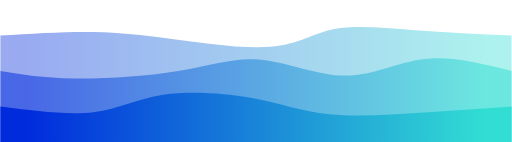
t = 0.00 s
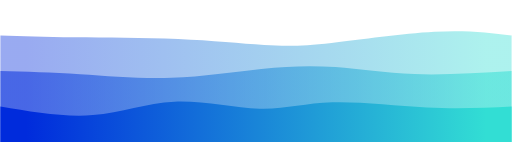
t = 0.75 s
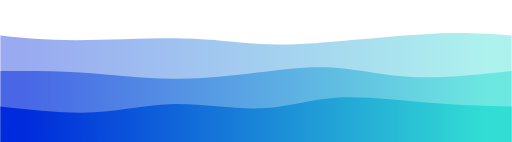
t = 1.25 s
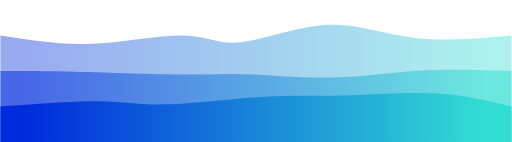
t = 2.00 s
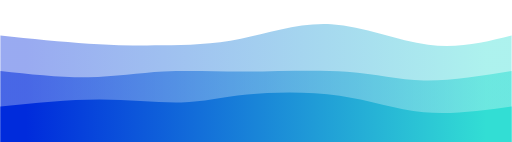
t = 2.75 s
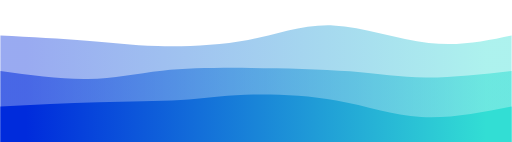
t = 3.25 s

The animated SVG that drew these frames (rendered in a browser with its animation timeline set to each time). Animation: 3 CSS @keyframes rules; one cycle of 4.00 s, repeats indefinitely.

<svg width="100%" height="100%" id="svg" viewBox="0 0 1440 400" xmlns="http://www.w3.org/2000/svg" class="transition duration-300 ease-in-out delay-150">
<style>
        .path-0{
            animation:pathAnim-0 4s;
            animation-timing-function: linear;
            animation-iteration-count: infinite;
        }
        @keyframes pathAnim-0{
            0%{
                d: path("M 0,400 C 0,400 0,100 0,100 C 83.0205128205128,95.01282051282051 166.0410256410256,90.02564102564102 238,90 C 309.9589743589744,89.97435897435898 370.8564102564103,94.91025641025642 463,107 C 555.1435897435897,119.08974358974358 678.5333333333334,138.33333333333331 760,132 C 841.4666666666666,125.66666666666667 881.0102564102564,93.75641025641026 941,82 C 1000.9897435897436,70.24358974358974 1081.425641025641,78.64102564102565 1168,85 C 1254.574358974359,91.35897435897435 1347.2871794871794,95.67948717948718 1440,100 C 1440,100 1440,400 1440,400 Z");
            }
            25%{
                d: path("M 0,400 C 0,400 0,100 0,100 C 54.35641025641027,104.36923076923077 108.71282051282054,108.73846153846155 199,110 C 289.28717948717946,111.26153846153845 415.50512820512813,109.41538461538462 513,111 C 610.4948717948719,112.58461538461538 679.2666666666667,117.6 737,125 C 794.7333333333333,132.4 841.4282051282051,142.1846153846154 930,134 C 1018.5717948717949,125.8153846153846 1149.0205128205127,99.66153846153846 1241,91 C 1332.9794871794873,82.33846153846154 1386.4897435897437,91.16923076923078 1440,100 C 1440,100 1440,400 1440,400 Z");
            }
            50%{
                d: path("M 0,400 C 0,400 0,100 0,100 C 84.27692307692308,113.37948717948717 168.55384615384617,126.75897435897436 260,123 C 351.44615384615383,119.24102564102564 450.0615384615385,98.34358974358976 516,100 C 581.9384615384615,101.65641025641024 615.2000000000002,125.86666666666665 679,119 C 742.7999999999998,112.13333333333335 837.1384615384615,74.1897435897436 921,70 C 1004.8615384615385,65.8102564102564 1078.246153846154,95.37435897435898 1163,106 C 1247.753846153846,116.62564102564102 1343.876923076923,108.31282051282051 1440,100 C 1440,100 1440,400 1440,400 Z");
            }
            75%{
                d: path("M 0,400 C 0,400 0,100 0,100 C 87.63846153846154,107.65641025641025 175.27692307692308,115.31282051282051 245,123 C 314.7230769230769,130.6871794871795 366.5307692307692,138.40512820512822 436,137 C 505.4692307692308,135.59487179487178 592.6,125.06666666666666 677,106 C 761.4,86.93333333333334 843.0692307692307,59.32820512820513 936,68 C 1028.9307692307693,76.67179487179487 1133.123076923077,121.62051282051283 1219,133 C 1304.876923076923,144.37948717948717 1372.4384615384615,122.18974358974359 1440,100 C 1440,100 1440,400 1440,400 Z");
            }
            100%{
                d: path("M 0,400 C 0,400 0,100 0,100 C 83.0205128205128,95.01282051282051 166.0410256410256,90.02564102564102 238,90 C 309.9589743589744,89.97435897435898 370.8564102564103,94.91025641025642 463,107 C 555.1435897435897,119.08974358974358 678.5333333333334,138.33333333333331 760,132 C 841.4666666666666,125.66666666666667 881.0102564102564,93.75641025641026 941,82 C 1000.9897435897436,70.24358974358974 1081.425641025641,78.64102564102565 1168,85 C 1254.574358974359,91.35897435897435 1347.2871794871794,95.67948717948718 1440,100 C 1440,100 1440,400 1440,400 Z");
            }
        }
    </style>
<defs>
    <linearGradient id="gradient" x1="0%" y1="50%" x2="100%" y2="50%">
        <stop offset="5%" stop-color="#002bdc"></stop>
        <stop offset="95%" stop-color="#32ded4"></stop>
    </linearGradient>
</defs>
<path d="M 0,400 C 0,400 0,100 0,100 C 83.0205128205128,95.01282051282051 166.0410256410256,90.02564102564102 238,90 C 309.9589743589744,89.97435897435898 370.8564102564103,94.91025641025642 463,107 C 555.1435897435897,119.08974358974358 678.5333333333334,138.33333333333331 760,132 C 841.4666666666666,125.66666666666667 881.0102564102564,93.75641025641026 941,82 C 1000.9897435897436,70.24358974358974 1081.425641025641,78.64102564102565 1168,85 C 1254.574358974359,91.35897435897435 1347.2871794871794,95.67948717948718 1440,100 C 1440,100 1440,400 1440,400 Z" stroke="none" stroke-width="0" fill="url(#gradient)" fill-opacity="0.4" class="transition-all duration-300 ease-in-out delay-150 path-0"></path>
<style>
        .path-1{
            animation:pathAnim-1 4s;
            animation-timing-function: linear;
            animation-iteration-count: infinite;
        }
        @keyframes pathAnim-1{
            0%{
            d: path("M 0,400 C 0,400 0,200 0,200 C 59.65384615384616,209.94615384615383 119.30769230769232,219.8923076923077 208,221 C 296.6923076923077,222.1076923076923 414.4230769230769,214.37692307692308 505,199 C 595.5769230769231,183.62307692307692 659,160.6 734,168 C 809,175.4 895.5769230769231,213.22307692307695 973,213 C 1050.423076923077,212.77692307692305 1118.6923076923076,174.5076923076923 1195,166 C 1271.3076923076924,157.4923076923077 1355.6538461538462,178.74615384615385 1440,200 C 1440,200 1440,400 1440,400 Z");
            }
            25%{
            d: path("M 0,400 C 0,400 0,200 0,200 C 76.23589743589744,199.31538461538463 152.47179487179488,198.63076923076923 230,205 C 307.5282051282051,211.36923076923077 386.348717948718,224.79230769230767 474,226 C 561.651282051282,227.20769230769233 658.1333333333333,216.20000000000002 735,203 C 811.8666666666667,189.79999999999998 869.1179487179488,174.40769230769232 934,181 C 998.8820512820512,187.59230769230768 1071.3948717948717,216.16923076923078 1157,223 C 1242.6051282051283,229.83076923076922 1341.3025641025642,214.9153846153846 1440,200 C 1440,200 1440,400 1440,400 Z");
            }
            50%{
            d: path("M 0,400 C 0,400 0,200 0,200 C 57.43846153846155,199.7948717948718 114.8769230769231,199.5897435897436 211,202 C 307.1230769230769,204.4102564102564 441.9307692307691,209.43589743589746 522,210 C 602.0692307692309,210.56410256410254 627.4,206.66666666666666 690,209 C 752.6,211.33333333333334 852.4692307692308,219.8974358974359 938,218 C 1023.5307692307692,216.1025641025641 1094.7230769230769,203.74358974358975 1176,199 C 1257.2769230769231,194.25641025641025 1348.6384615384616,197.12820512820514 1440,200 C 1440,200 1440,400 1440,400 Z");
            }
            75%{
            d: path("M 0,400 C 0,400 0,200 0,200 C 94.88461538461539,212.55384615384617 189.76923076923077,225.1076923076923 259,223 C 328.2307692307692,220.8923076923077 371.80769230769226,204.12307692307692 439,199 C 506.19230769230774,193.87692307692308 597.0000000000001,200.39999999999998 697,199 C 796.9999999999999,197.60000000000002 906.1923076923076,188.27692307692308 989,197 C 1071.8076923076924,205.72307692307692 1128.2307692307693,232.4923076923077 1199,236 C 1269.7692307692307,239.5076923076923 1354.8846153846152,219.75384615384615 1440,200 C 1440,200 1440,400 1440,400 Z");
            }
            100%{
            d: path("M 0,400 C 0,400 0,200 0,200 C 59.65384615384616,209.94615384615383 119.30769230769232,219.8923076923077 208,221 C 296.6923076923077,222.1076923076923 414.4230769230769,214.37692307692308 505,199 C 595.5769230769231,183.62307692307692 659,160.6 734,168 C 809,175.4 895.5769230769231,213.22307692307695 973,213 C 1050.423076923077,212.77692307692305 1118.6923076923076,174.5076923076923 1195,166 C 1271.3076923076924,157.4923076923077 1355.6538461538462,178.74615384615385 1440,200 C 1440,200 1440,400 1440,400 Z");
            }
        }
    </style>
<defs>
    <linearGradient id="gradient" x1="0%" y1="50%" x2="100%" y2="50%">
        <stop offset="5%" stop-color="#002bdc"></stop>
        <stop offset="95%" stop-color="#32ded4"></stop>
    </linearGradient>
</defs>
<path d="M 0,400 C 0,400 0,200 0,200 C 59.65384615384616,209.94615384615383 119.30769230769232,219.8923076923077 208,221 C 296.6923076923077,222.1076923076923 414.4230769230769,214.37692307692308 505,199 C 595.5769230769231,183.62307692307692 659,160.6 734,168 C 809,175.4 895.5769230769231,213.22307692307695 973,213 C 1050.423076923077,212.77692307692305 1118.6923076923076,174.5076923076923 1195,166 C 1271.3076923076924,157.4923076923077 1355.6538461538462,178.74615384615385 1440,200 C 1440,200 1440,400 1440,400 Z" stroke="none" stroke-width="0" fill="url(#gradient)" fill-opacity="0.53" class="transition-all duration-300 ease-in-out delay-150 path-1"></path>
<style>
        .path-2{
            animation:pathAnim-2 4s;
            animation-timing-function: linear;
            animation-iteration-count: infinite;
        }
        @keyframes pathAnim-2{
            0%{
            d: path("M 0,400 C 0,400 0,300 0,300 C 94.82564102564103,312.24615384615385 189.65128205128207,324.4923076923077 262,316 C 334.34871794871793,307.5076923076923 384.2205128205128,278.276923076923 459,267 C 533.7794871794872,255.72307692307697 633.4666666666667,262.40000000000003 712,277 C 790.5333333333333,291.59999999999997 847.9128205128205,314.12307692307695 926,322 C 1004.0871794871795,329.87692307692305 1102.8820512820512,323.1076923076923 1192,317 C 1281.1179487179488,310.8923076923077 1360.5589743589744,305.44615384615383 1440,300 C 1440,300 1440,400 1440,400 Z");
            }
            25%{
            d: path("M 0,400 C 0,400 0,300 0,300 C 88.55384615384614,316.3205128205128 177.10769230769228,332.6410256410257 260,327 C 342.8923076923077,321.3589743589743 420.12307692307684,293.7564102564103 501,293 C 581.8769230769232,292.2435897435897 666.4000000000001,318.3333333333333 736,316 C 805.5999999999999,313.6666666666667 860.2769230769231,282.9102564102564 938,277 C 1015.7230769230769,271.0897435897436 1116.4923076923078,290.02564102564105 1204,298 C 1291.5076923076922,305.97435897435895 1365.753846153846,302.98717948717945 1440,300 C 1440,300 1440,400 1440,400 Z");
            }
            50%{
            d: path("M 0,400 C 0,400 0,300 0,300 C 104.15128205128207,292.0076923076923 208.30256410256413,284.0153846153846 280,285 C 351.69743589743587,285.9846153846154 390.9410256410257,295.94615384615383 465,294 C 539.0589743589743,292.05384615384617 647.9333333333334,278.20000000000005 734,273 C 820.0666666666666,267.79999999999995 883.3256410256413,271.25384615384615 963,269 C 1042.6743589743587,266.74615384615385 1138.7641025641024,258.7846153846154 1221,263 C 1303.2358974358976,267.2153846153846 1371.6179487179488,283.60769230769233 1440,300 C 1440,300 1440,400 1440,400 Z");
            }
            75%{
            d: path("M 0,400 C 0,400 0,300 0,300 C 93.68461538461537,289.62307692307695 187.36923076923074,279.24615384615385 280,279 C 372.63076923076926,278.75384615384615 464.20769230769235,288.6384615384615 524,287 C 583.7923076923076,285.3615384615385 611.8000000000001,272.20000000000005 682,264 C 752.1999999999999,255.79999999999998 864.5923076923077,252.56153846153848 953,270 C 1041.4076923076923,287.4384615384615 1105.8307692307692,325.55384615384617 1183,334 C 1260.1692307692308,342.44615384615383 1350.0846153846155,321.2230769230769 1440,300 C 1440,300 1440,400 1440,400 Z");
            }
            100%{
            d: path("M 0,400 C 0,400 0,300 0,300 C 94.82564102564103,312.24615384615385 189.65128205128207,324.4923076923077 262,316 C 334.34871794871793,307.5076923076923 384.2205128205128,278.276923076923 459,267 C 533.7794871794872,255.72307692307697 633.4666666666667,262.40000000000003 712,277 C 790.5333333333333,291.59999999999997 847.9128205128205,314.12307692307695 926,322 C 1004.0871794871795,329.87692307692305 1102.8820512820512,323.1076923076923 1192,317 C 1281.1179487179488,310.8923076923077 1360.5589743589744,305.44615384615383 1440,300 C 1440,300 1440,400 1440,400 Z");
            }
        }
    </style>
<defs>
    <linearGradient id="gradient" x1="0%" y1="50%" x2="100%" y2="50%">
        <stop offset="5%" stop-color="#002bdc"></stop>
        <stop offset="95%" stop-color="#32ded4"></stop>
    </linearGradient>
</defs>
<path d="M 0,400 C 0,400 0,300 0,300 C 94.82564102564103,312.24615384615385 189.65128205128207,324.4923076923077 262,316 C 334.34871794871793,307.5076923076923 384.2205128205128,278.276923076923 459,267 C 533.7794871794872,255.72307692307697 633.4666666666667,262.40000000000003 712,277 C 790.5333333333333,291.59999999999997 847.9128205128205,314.12307692307695 926,322 C 1004.0871794871795,329.87692307692305 1102.8820512820512,323.1076923076923 1192,317 C 1281.1179487179488,310.8923076923077 1360.5589743589744,305.44615384615383 1440,300 C 1440,300 1440,400 1440,400 Z" stroke="none" stroke-width="0" fill="url(#gradient)" fill-opacity="1" class="transition-all duration-300 ease-in-out delay-150 path-2"></path>
</svg>
